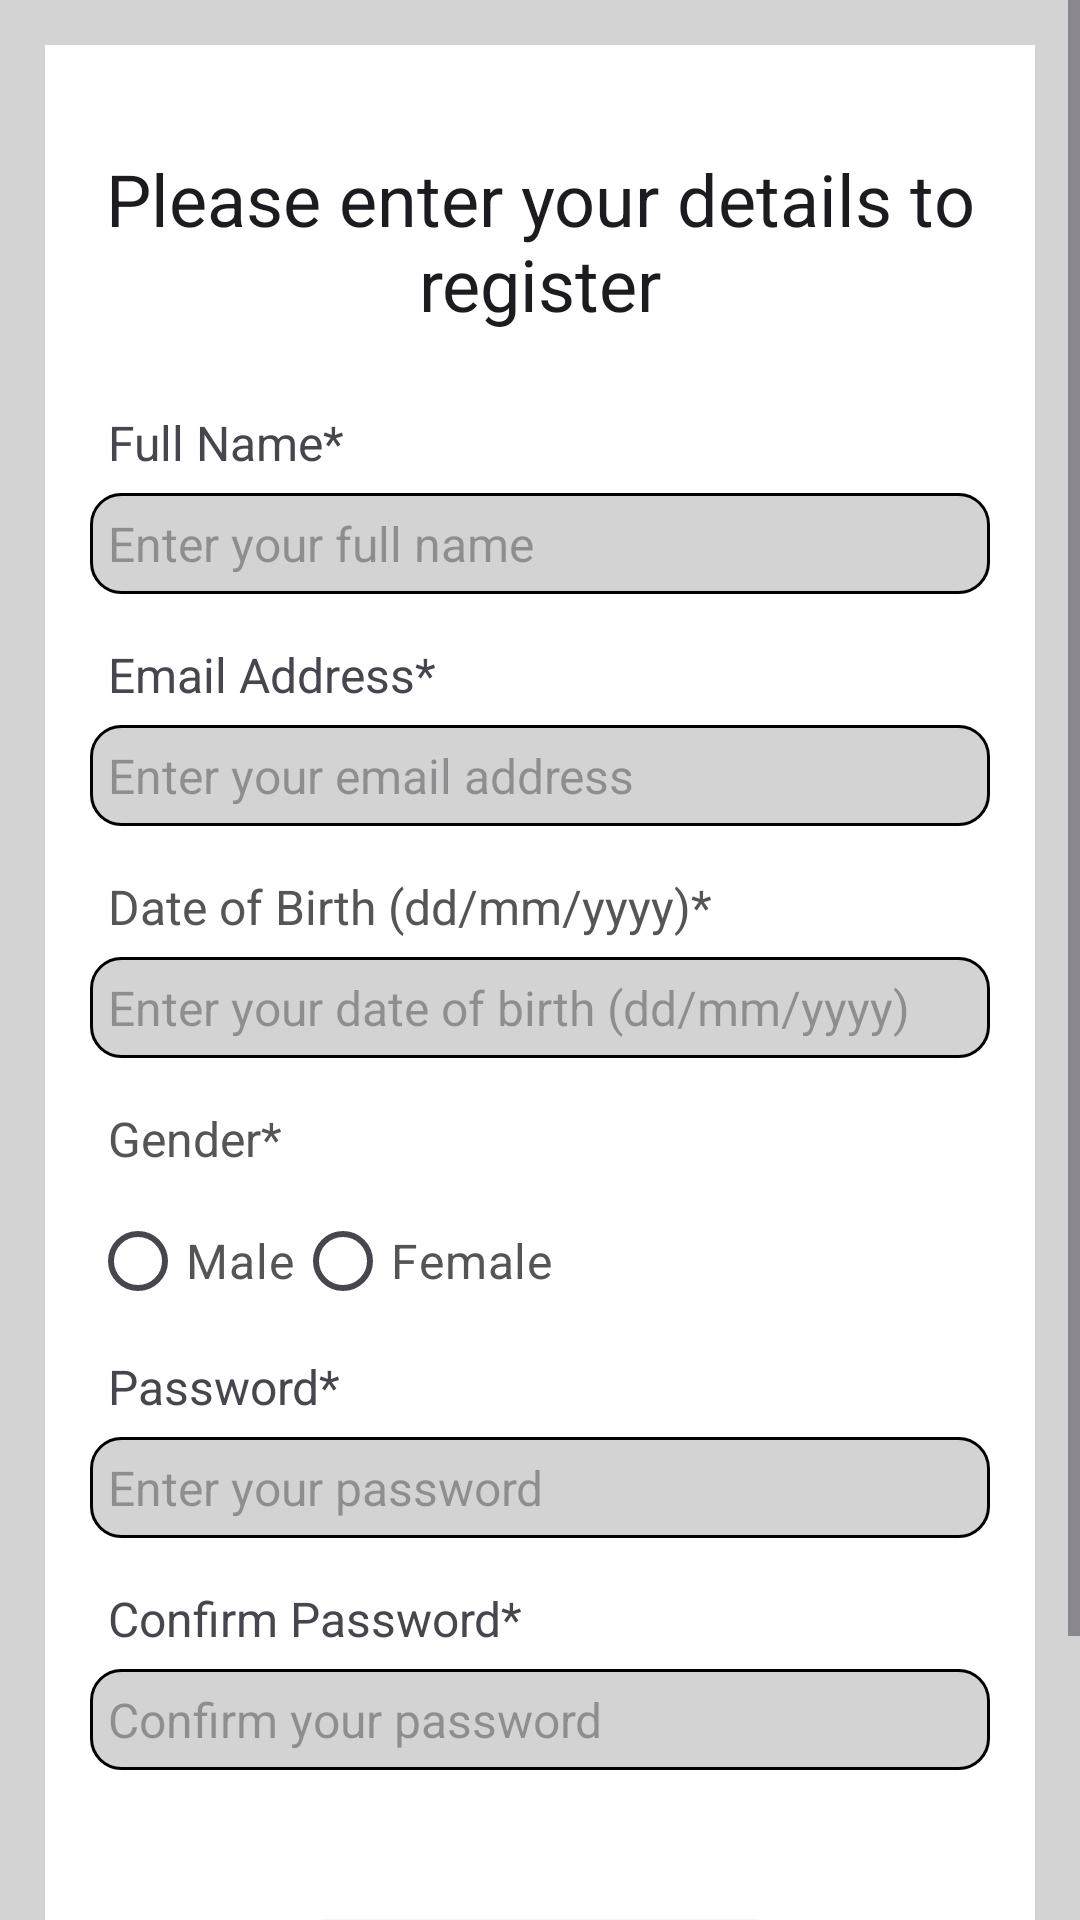

Produce the Android XML layout that renders to this screen, including the resource entries it uses.
<!-- AndroidManifest.xml: application theme Theme.FitPro -->
<!-- res/layout/activity_register.xml -->
<?xml version="1.0" encoding="utf-8"?>
<ScrollView xmlns:android="http://schemas.android.com/apk/res/android"
    xmlns:app="http://schemas.android.com/apk/res-auto"
    xmlns:tools="http://schemas.android.com/tools"
    android:layout_width="match_parent"
    android:layout_height="match_parent"
    android:background="@color/light_gray"
    tools:context=".RegisterActivity">

    <RelativeLayout
        android:layout_width="match_parent"
        android:layout_height="wrap_content"
        android:padding="15dp"
        android:layout_margin="15dp"
        android:background="@color/white">

        <TextView
            android:layout_width="match_parent"
            android:layout_height="wrap_content"
            android:id="@+id/textview_register_heading"
            android:layout_marginTop="20dp"
            android:text="Please enter your details to register"
            android:textAlignment="center"
            android:textAppearance="@style/TextAppearance.AppCompat.Headline" />

        <TextView
            android:layout_width="match_parent"
            android:layout_height="wrap_content"
            android:id="@+id/textview_register_full_name"
            android:layout_below="@id/textview_register_heading"
            android:text="Full Name*"
            android:padding="6dp"
            android:textSize="16sp"
            android:layout_marginTop="20dp"  />

        <EditText
            android:layout_width="match_parent"
            android:layout_height="wrap_content"
            android:id="@+id/editText_register_full_name"
            android:layout_below="@+id/textview_register_full_name"
            android:hint="Enter your full name"
            android:padding="6dp"
            android:inputType="textPersonName"
            android:textSize="16sp"
            android:background="@drawable/border"/>



        <TextView
            android:layout_width="match_parent"
            android:layout_height="wrap_content"
            android:id="@+id/textview_register_email_address"
            android:layout_below="@+id/editText_register_full_name"
            android:text="Email Address*"
            android:padding="6dp"
            android:textSize="16sp"
            android:layout_marginTop="10dp"  />

        <EditText
            android:layout_width="match_parent"
            android:layout_height="wrap_content"
            android:id="@+id/editText_register_email_address"
            android:layout_below="@+id/textview_register_email_address"
            android:hint="Enter your email address"
            android:padding="6dp"
            android:inputType="textEmailAddress"
            android:textSize="16sp"
            android:background="@drawable/border"/>

        <TextView
            android:layout_width="match_parent"
            android:layout_height="wrap_content"
            android:id="@+id/textView_register_dob"
            android:layout_below="@+id/editText_register_email_address"
            android:text="Date of Birth (dd/mm/yyyy)*"
            android:textColor="#555555"
            android:padding="6dp"
            android:textSize="16sp"
            android:layout_marginTop="10dp" />

        <EditText
            android:layout_width="match_parent"
            android:layout_height="wrap_content"
            android:id="@+id/editText_register_dob"
            android:layout_below="@+id/textView_register_dob"
            android:hint="Enter your date of birth (dd/mm/yyyy)"
            android:inputType="date"
            android:textSize="16sp"
            android:padding="6dp"
            android:background="@drawable/border" />

        <TextView
            android:layout_width="match_parent"
            android:layout_height="wrap_content"
            android:id="@+id/textView_register_gender"
            android:layout_below="@+id/editText_register_dob"
            android:text="Gender*"
            android:textColor="#555555"
            android:padding="6dp"
            android:textSize="16sp"
            android:layout_marginTop="10dp" />

        <RadioGroup

            android:layout_width="match_parent"
            android:layout_height="wrap_content"
            android:orientation="horizontal"
            android:layout_below="@+id/textView_register_gender"
            android:id="@+id/radio_group_register_gender" >

            <RadioButton
                android:layout_width="wrap_content"
                android:layout_height="wrap_content"
                android:textColor="#555555"
                android:id="@+id/radio_male"
                android:textSize="16sp"
                android:text="Male" />

            <RadioButton
                android:layout_width="wrap_content"
                android:layout_height="wrap_content"
                android:textColor="#555555"
                android:id="@+id/radio_female"
                android:textSize="16sp"
                android:text="Female" />

        </RadioGroup>


        <TextView
            android:layout_width="match_parent"
            android:layout_height="wrap_content"
            android:id="@+id/textview_register_password"
            android:layout_below="@+id/radio_group_register_gender"
            android:text="Password*"
            android:padding="6dp"
            android:textSize="16sp"
            android:layout_marginTop="1dp"  />

        <EditText
            android:layout_width="match_parent"
            android:layout_height="wrap_content"
            android:id="@+id/editText_register_password"
            android:layout_below="@+id/textview_register_password"
            android:hint="Enter your password"
            android:padding="6dp"
            android:inputType="textPassword"
            android:textSize="16sp"
            android:background="@drawable/border"/>

        <TextView
            android:layout_width="match_parent"
            android:layout_height="wrap_content"
            android:id="@+id/textview_register_confirm_password"
            android:layout_below="@+id/editText_register_password"
            android:text="Confirm Password*"
            android:padding="6dp"
            android:textSize="16sp"
            android:layout_marginTop="10dp"  />

        <EditText
            android:layout_width="match_parent"
            android:layout_height="wrap_content"
            android:id="@+id/editText_register_confirm_password"
            android:layout_below="@+id/textview_register_confirm_password"
            android:hint="Confirm your password"
            android:padding="6dp"
            android:inputType="textPassword"
            android:textSize="16sp"
            android:background="@drawable/border"/>

        <Button
            android:layout_width="match_parent"
            android:layout_height="wrap_content"
            android:layout_marginLeft="70dp"
            android:id="@+id/button_continue"
            android:layout_marginRight="70dp"
            android:layout_below="@id/editText_register_confirm_password"
            android:layout_marginTop="50dp"
            android:text="Continue"
            android:background="@drawable/button_border"/>

        <TextView
            android:id="@+id/textViewLogin"
            android:layout_width="match_parent"
            android:layout_height="wrap_content"
            android:layout_below="@id/button_continue"
            android:layout_marginTop="10dp"
            android:text="Already a member?"
            android:textAlignment="center" />

        
        <TextView
            android:id="@+id/textViewLoginSpecific"
            android:layout_width="match_parent"
            android:layout_height="wrap_content"
            android:layout_below="@+id/textViewLogin"
            android:text="Login"
            android:textColor="@android:color/holo_blue_dark"
            android:clickable="true"
            android:focusable="true"
            android:textAlignment="center"/>

        <ProgressBar
            android:layout_width="wrap_content"
            android:layout_height="wrap_content"
            android:id="@+id/progressBar"
            android:layout_centerHorizontal="true"
            android:layout_centerVertical="true"
            android:elevation="10dp"
            android:visibility="gone" />


    </RelativeLayout>


</ScrollView>
<!-- resources referenced by this layout -->
<resources>
  <color name="light_gray">#D3D3D3</color>
  <color name="white">#FFFFFFFF</color>#
  <!-- drawable border (drawable) -->
  <?xml version="1.0" encoding="utf-8"?>
  <shape xmlns:android="http://schemas.android.com/apk/res/android">
  
      
      <solid android:color="#D3D3D3" />
  
      
      <stroke android:width="1dp" android:color="#FF000000" />
  
      
      <corners android:radius="10dp" />
  
  </shape>
  <!-- drawable button_border (drawable) -->
  <?xml version="1.0" encoding="utf-8"?>
  <shape xmlns:android="http://schemas.android.com/apk/res/android"
      android:shape="rectangle">
  
  
  
      
      <solid android:color="#D3D3D3" />
  
      
      <stroke android:width="1dp" android:color="#FF000000" />
  
      
      <corners android:radius="10dp" />
  
  </shape>
  <style name="Theme.FitPro" parent="Base.Theme.FitPro" />
  <style name="Base.Theme.FitPro" parent="Theme.Material3.DayNight.NoActionBar">
          
           <item name="colorPrimary">@color/purple_500</item>
          <item name="colorPrimaryVariant">@color/purple_700</item>
          <item name="colorOnPrimary">@color/white</item>
          
          <item name="colorSecondary">@color/purple_500</item>
          <item name="colorSecondaryVariant">@color/teal_700</item>
          <item name="colorOnSecondary">@color/black</item>
          
          <item name="android:statusBarColor" tools:targetApi="1">?attr/colorPrimaryVariant</item>
      </style>
  <color name="purple_500">#2196F3</color>
  <color name="purple_700">#7B1FA2</color>
  <color name="teal_700">#FF018786</color>
  <color name="black">#FF000000</color>
</resources>
